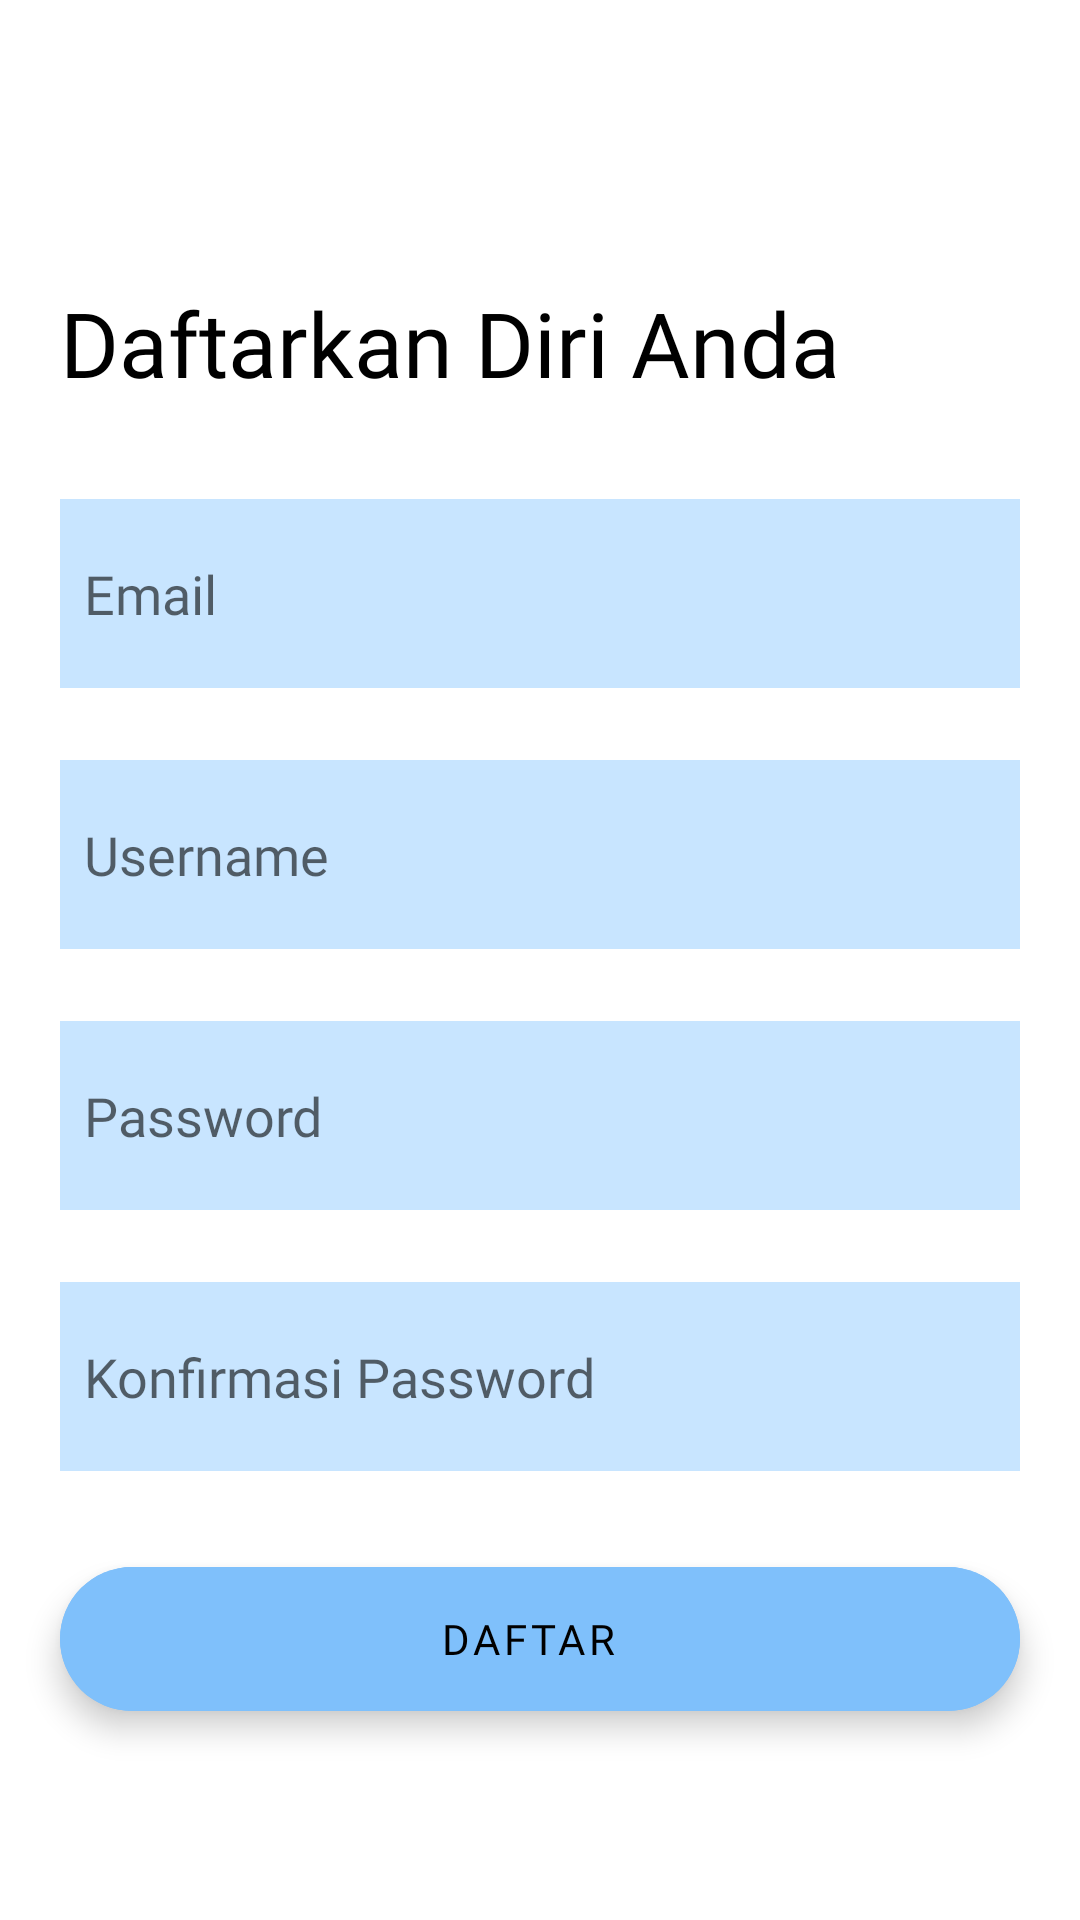

Here is an Android app screen rendered from its layout file. Give the layout XML and the strings, colors and styles it references.
<!-- AndroidManifest.xml: application theme Theme.GOSHIP -->
<!-- res/layout/fragment_main_register.xml -->
<?xml version="1.0" encoding="utf-8"?>
<androidx.constraintlayout.widget.ConstraintLayout xmlns:android="http://schemas.android.com/apk/res/android"
    xmlns:app="http://schemas.android.com/apk/res-auto"
    xmlns:tools="http://schemas.android.com/tools"
    android:layout_width="match_parent"
    android:layout_height="match_parent"
    tools:context=".MainRegister"
    android:focusable="true" android:focusableInTouchMode="true">

    <TextView
        android:id="@+id/textView4"
        android:layout_width="wrap_content"
        android:layout_height="wrap_content"
        android:layout_marginTop="28dp"
        android:fontFamily="@font/kanit"
        android:text="Daftarkan Diri Anda"
        android:textColor="@color/black"
        android:textSize="30sp"
        app:layout_constraintStart_toStartOf="@+id/guideline_left"
        app:layout_constraintTop_toBottomOf="@+id/back_button" />

    <ImageView
        android:id="@+id/back_button"
        android:layout_width="50dp"
        android:layout_height="50dp"
        android:layout_marginStart="16dp"
        android:layout_marginTop="16dp"
        android:src="@drawable/ic_baseline_arrow_back_24"
        app:layout_constraintStart_toStartOf="parent"
        app:layout_constraintTop_toTopOf="parent" />

    <View
        android:id="@+id/view3"
        android:layout_width="0dp"
        android:layout_height="63dp"
        android:layout_marginTop="32dp"
        android:background="@color/bluewhite"
        app:layout_constraintEnd_toStartOf="@+id/guideline_right"
        app:layout_constraintHorizontal_bias="0.095"
        app:layout_constraintStart_toStartOf="@+id/textView4"
        app:layout_constraintTop_toBottomOf="@+id/textView4" />

    <EditText
        android:id="@+id/input_register_email"
        android:layout_width="0dp"
        android:layout_height="0dp"
        android:layout_marginStart="8dp"
        android:layout_marginTop="8dp"
        android:layout_marginEnd="8dp"
        android:layout_marginBottom="8dp"
        android:background="@null"
        android:ems="10"
        android:fontFamily="@font/kanit"
        android:hint="Email"
        android:inputType="textEmailAddress"
        android:textColor="@color/black"
        app:layout_constraintBottom_toBottomOf="@+id/view3"
        app:layout_constraintEnd_toEndOf="@+id/view3"
        app:layout_constraintStart_toStartOf="@+id/view3"
        app:layout_constraintTop_toTopOf="@+id/view3" />

    <View
        android:id="@+id/view5"
        android:layout_width="0dp"
        android:layout_height="63dp"
        android:layout_marginTop="24dp"
        android:background="@color/bluewhite"
        app:layout_constraintEnd_toEndOf="@+id/view3"
        app:layout_constraintStart_toStartOf="@+id/view3"
        app:layout_constraintTop_toBottomOf="@+id/view3" />

    <EditText
        android:id="@+id/input_register_username"
        android:layout_width="0dp"
        android:layout_height="0dp"
        android:layout_marginStart="8dp"
        android:layout_marginTop="8dp"
        android:layout_marginEnd="8dp"
        android:layout_marginBottom="8dp"
        android:background="@null"
        android:ems="10"
        android:fontFamily="@font/kanit"
        android:hint="Username"
        android:inputType="text"
        android:textColor="@color/black"
        app:layout_constraintBottom_toBottomOf="@+id/view5"
        app:layout_constraintEnd_toEndOf="@+id/view5"
        app:layout_constraintStart_toStartOf="@+id/view5"
        app:layout_constraintTop_toTopOf="@+id/view5" />

    <View
        android:id="@+id/view6"
        android:layout_width="0dp"
        android:layout_height="63dp"
        android:layout_marginTop="24dp"
        android:background="@color/bluewhite"
        app:layout_constraintEnd_toEndOf="@+id/view5"
        app:layout_constraintStart_toStartOf="@+id/guideline_left"
        app:layout_constraintTop_toBottomOf="@+id/view5" />

    <EditText
        android:id="@+id/input_register_password"
        android:layout_width="0dp"
        android:layout_height="0dp"
        android:layout_marginStart="8dp"
        android:layout_marginTop="8dp"
        android:layout_marginEnd="8dp"
        android:layout_marginBottom="8dp"
        android:background="@null"
        android:ems="10"
        android:fontFamily="@font/kanit"
        android:hint="Password"
        android:inputType="textPassword"
        android:textColor="@color/black"
        app:layout_constraintBottom_toBottomOf="@+id/view6"
        app:layout_constraintEnd_toEndOf="@+id/view6"
        app:layout_constraintStart_toStartOf="@+id/view6"
        app:layout_constraintTop_toTopOf="@+id/view6" />

    <View
        android:id="@+id/view7"
        android:layout_width="0dp"
        android:layout_height="63dp"
        android:layout_marginTop="24dp"
        android:background="@color/bluewhite"
        app:layout_constraintEnd_toEndOf="@+id/view6"
        app:layout_constraintStart_toStartOf="@+id/guideline_left"
        app:layout_constraintTop_toBottomOf="@+id/view6" />

    <EditText
        android:id="@+id/input_register_konfirmasi_password"
        android:layout_width="0dp"
        android:layout_height="0dp"
        android:layout_marginStart="8dp"
        android:layout_marginTop="8dp"
        android:layout_marginEnd="8dp"
        android:layout_marginBottom="8dp"
        android:background="@null"
        android:ems="10"
        android:fontFamily="@font/kanit"
        android:hint="Konfirmasi Password"
        android:inputType="textPassword"
        android:textColor="@color/black"
        app:layout_constraintBottom_toBottomOf="@+id/view7"
        app:layout_constraintEnd_toEndOf="@+id/view7"
        app:layout_constraintStart_toStartOf="@+id/view7"
        app:layout_constraintTop_toTopOf="@+id/view7" />

    <com.google.android.material.floatingactionbutton.ExtendedFloatingActionButton
        android:id="@+id/register_button"
        android:layout_width="0dp"
        android:layout_height="wrap_content"
        android:layout_marginTop="32dp"
        android:backgroundTint="#7FC0FB"
        android:fontFamily="@font/kanit_bold"
        android:text="Daftar"
        android:textAlignment="center"
        app:layout_constraintEnd_toEndOf="@+id/view7"
        app:layout_constraintHorizontal_bias="1.0"
        app:layout_constraintStart_toStartOf="@+id/view7"
        app:layout_constraintTop_toBottomOf="@+id/view7" />

    <androidx.constraintlayout.widget.Guideline
        android:id="@+id/guideline_left"
        android:layout_width="wrap_content"
        android:layout_height="wrap_content"
        android:orientation="vertical"
        app:layout_constraintGuide_begin="20dp"  />

    <androidx.constraintlayout.widget.Guideline
        android:id="@+id/guideline_right"
        android:layout_width="wrap_content"
        android:layout_height="wrap_content"
        android:orientation="vertical"
        app:layout_constraintGuide_end="20dp"   />

</androidx.constraintlayout.widget.ConstraintLayout>
<!-- resources referenced by this layout -->
<resources>
  <color name="black">#FF000000</color>
  <color name="bluewhite">#C8E5FF</color>
  <style name="Theme.GOSHIP" parent="Theme.MaterialComponents.DayNight.NoActionBar">
          
          <item name="colorPrimary">#125A9A</item>
          <item name="colorPrimaryVariant">#3C8ED6</item>
          <item name="colorOnPrimary">@color/white</item>
          
          <item name="colorSecondary">@color/purple_500</item>
          <item name="colorSecondaryVariant">@color/purple_700</item>
          <item name="colorOnSecondary">@color/black</item>
          
          <item name="android:statusBarColor" tools:targetApi="l">?attr/colorPrimaryVariant</item>
          
          <item name="popupMenuStyle">@style/MyPopup</item>
      </style>
  <color name="white">#FFFFFFFF</color>
  <color name="purple_500">#FF6200EE</color>
  <color name="purple_700">#FF3700B3</color>
  <style name="MyPopup" parent="@style/Widget.MaterialComponents.PopupMenu">
          <item name="android:popupBackground">@color/bluewhite</item>
      </style>
</resources>
